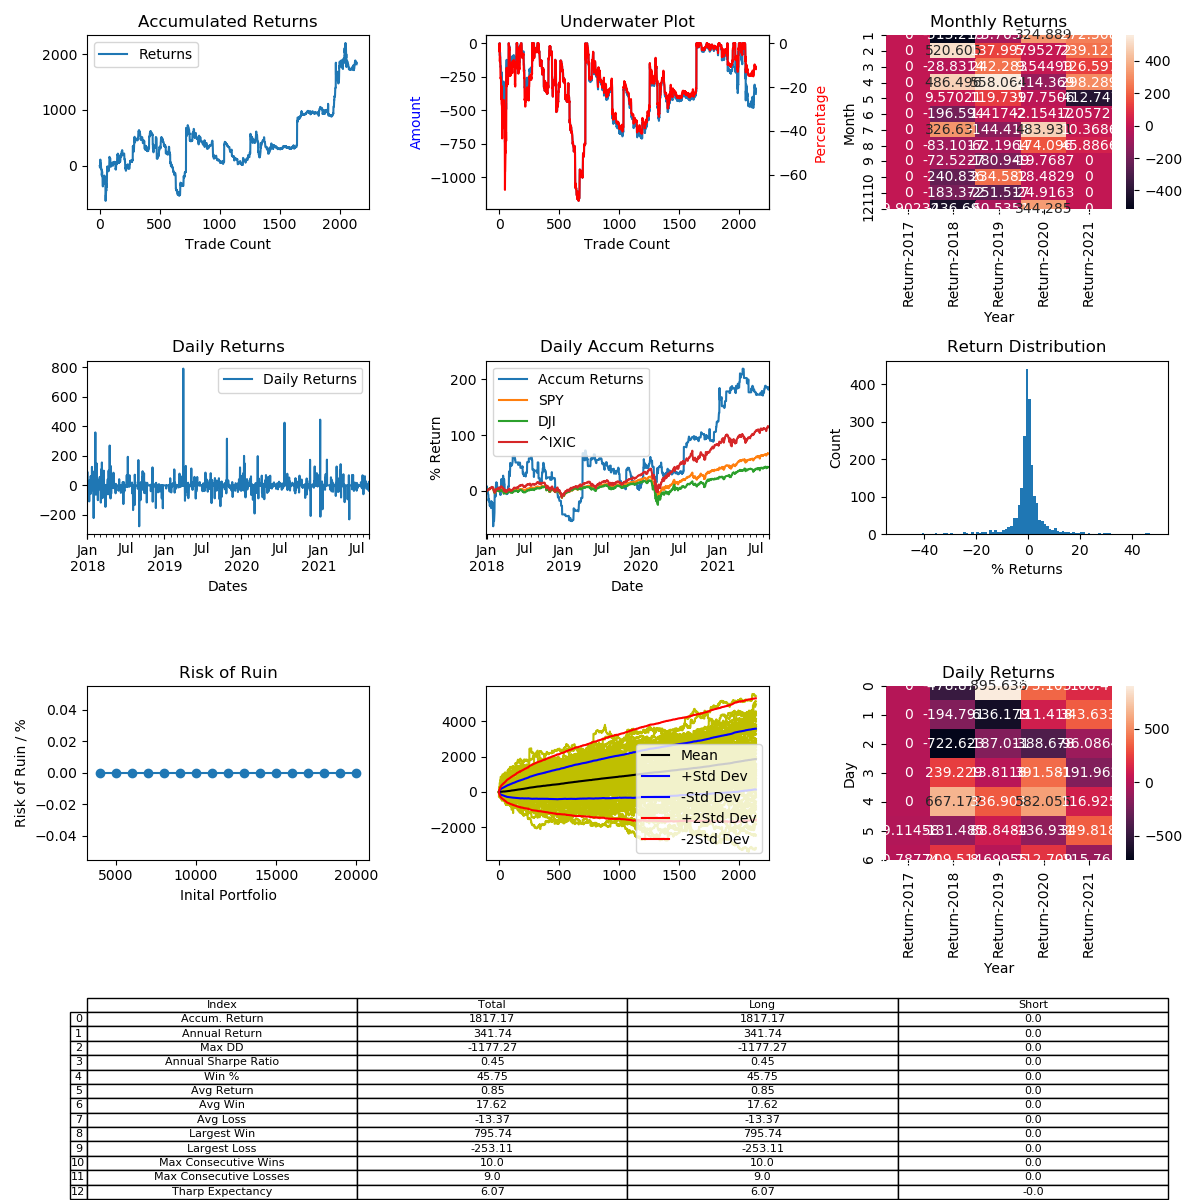

The table this chart was drawn from, first rows:
, Entry Time, Exit Time, Symbol, Direction, Entry, Exit
0, 2017-12-30 21:55:00, 2017-12-31 07:25:00, BCHUSD, LONG, 2304, 2283
1, 2017-12-31 17:15:00, 2017-12-31 18:05:00, BCHUSD, LONG, 2420, 2407
2, 2017-12-31 18:30:00, 2018-01-01 00:35:00, BCHUSD, LONG, 2407, 2350
3, 2018-01-01 02:30:00, 2018-01-01 07:15:00, BCHUSD, LONG, 2324, 2389
4, 2018-01-01 10:00:00, 2018-01-02 19:30:00, BCHUSD, LONG, 2380, 2600
5, 2018-01-03 10:40:00, 2018-01-03 13:55:00, BCHUSD, LONG, 2570, 2631
6, 2018-01-03 17:35:00, 2018-01-06 02:20:00, BCHUSD, LONG, 2593, 2355
7, 2018-01-06 07:35:00, 2018-01-06 08:50:00, BCHUSD, LONG, 2385, 2402
8, 2018-01-06 09:45:00, 2018-01-06 11:50:00, BCHUSD, LONG, 2397, 2436
9, 2018-01-06 17:10:00, 2018-01-07 02:20:00, BCHUSD, LONG, 2565, 2536
10, 2018-01-07 06:35:00, 2018-01-07 14:20:00, BCHUSD, LONG, 2670, 2619
11, 2018-01-07 20:00:00, 2018-01-08 10:35:00, BCHUSD, LONG, 2552, 2421
12, 2018-01-08 13:00:00, 2018-01-08 19:45:00, BCHUSD, LONG, 2450, 2406
13, 2018-01-09 05:55:00, 2018-01-09 10:40:00, BCHUSD, LONG, 2407, 2379
14, 2018-01-09 12:15:00, 2018-01-09 18:30:00, BCHUSD, LONG, 2400, 2417
15, 2018-01-09 21:45:00, 2018-01-09 21:50:00, BCHUSD, LONG, 2389, 2385
16, 2018-01-10 20:35:00, 2018-01-11 01:55:00, BCHUSD, LONG, 2692, 2680
17, 2018-01-11 02:40:00, 2018-01-11 22:35:00, BCHUSD, LONG, 2746, 2460
18, 2018-01-11 23:50:00, 2018-01-12 08:00:00, BCHUSD, LONG, 2423, 2504
19, 2018-01-12 13:15:00, 2018-01-13 03:30:00, BCHUSD, LONG, 2570, 2572
20, 2018-01-13 06:45:00, 2018-01-13 17:20:00, BCHUSD, LONG, 2620, 2707
21, 2018-01-14 00:30:00, 2018-01-15 17:20:00, BCHUSD, LONG, 2700, 2455
22, 2018-01-15 17:45:00, 2018-01-15 18:35:00, BCHUSD, LONG, 2458, 2450
23, 2018-01-16 01:15:00, 2018-01-16 01:20:00, BCHUSD, LONG, 2341, 2326
24, 2018-01-16 02:50:00, 2018-01-16 05:15:00, BCHUSD, LONG, 2282, 2272
25, 2018-01-16 14:00:00, 2018-01-17 09:00:00, BCHUSD, LONG, 1901, 1790
26, 2018-01-17 12:25:00, 2018-01-17 18:50:00, BCHUSD, LONG, 1670, 1498
27, 2018-01-17 20:40:00, 2018-01-18 15:55:00, BCHUSD, LONG, 1630, 1900
28, 2018-01-18 18:10:00, 2018-01-18 18:20:00, BCHUSD, LONG, 1864, 1867
29, 2018-01-18 20:50:00, 2018-01-21 09:35:00, BCHUSD, LONG, 1886, 1782
30, 2018-01-21 13:00:00, 2018-01-22 00:35:00, BCHUSD, LONG, 1825, 1781
31, 2018-01-22 04:40:00, 2018-01-22 09:05:00, BCHUSD, LONG, 1781, 1762
32, 2018-01-22 15:55:00, 2018-01-22 22:40:00, BCHUSD, LONG, 1550, 1579
33, 2018-01-23 00:40:00, 2018-01-23 02:30:00, BCHUSD, LONG, 1624, 1615
34, 2018-01-23 03:25:00, 2018-01-23 05:00:00, BCHUSD, LONG, 1626, 1586
35, 2018-01-23 14:20:00, 2018-01-23 18:30:00, BCHUSD, LONG, 1530, 1660
36, 2018-01-23 22:15:00, 2018-01-23 22:30:00, BCHUSD, LONG, 1654, 1650
37, 2018-01-24 02:40:00, 2018-01-24 13:40:00, BCHUSD, LONG, 1575, 1642
38, 2018-01-24 13:50:00, 2018-01-25 02:05:00, BCHUSD, LONG, 1650, 1655
39, 2018-01-25 03:40:00, 2018-01-25 04:30:00, BCHUSD, LONG, 1690, 1661
40, 2018-01-25 05:00:00, 2018-01-25 13:50:00, BCHUSD, LONG, 1669, 1638
41, 2018-01-25 16:25:00, 2018-01-25 20:20:00, BCHUSD, LONG, 1610, 1645
42, 2018-01-26 00:05:00, 2018-01-30 06:25:00, BCHUSD, LONG, 1627, 1599
43, 2018-01-30 06:35:00, 2018-01-30 21:40:00, BCHUSD, LONG, 1603, 1459
44, 2018-01-31 07:55:00, 2018-01-31 09:35:00, BCHUSD, LONG, 1495, 1461
45, 2018-01-31 09:55:00, 2018-01-31 12:45:00, BCHUSD, LONG, 1479, 1508
46, 2018-01-31 15:20:00, 2018-01-31 18:15:00, BCHUSD, LONG, 1470, 1466
47, 2018-01-31 20:55:00, 2018-01-31 23:30:00, BCHUSD, LONG, 1465, 1454
48, 2018-02-01 00:15:00, 2018-02-01 20:10:00, BCHUSD, LONG, 1479, 1171
49, 2018-02-01 21:50:00, 2018-02-02 06:15:00, BCHUSD, LONG, 1283, 1140
50, 2018-02-02 10:30:00, 2018-02-02 14:20:00, BCHUSD, LONG, 1077, 1177
51, 2018-02-02 15:30:00, 2018-02-02 20:25:00, BCHUSD, LONG, 1174, 1175
52, 2018-02-06 09:40:00, 2018-02-06 15:40:00, BCHUSD, LONG, 860.0, 914.2
53, 2018-02-06 18:10:00, 2018-02-06 19:20:00, BCHUSD, LONG, 889.5, 902
54, 2018-02-06 19:55:00, 2018-02-06 21:50:00, BCHUSD, LONG, 945.0, 969.6
55, 2018-02-07 01:40:00, 2018-02-07 02:30:00, BCHUSD, LONG, 958, 950.0
56, 2018-02-07 04:15:00, 2018-02-07 07:25:00, BCHUSD, LONG, 904.9, 910.0
57, 2018-02-07 07:35:00, 2018-02-07 12:25:00, BCHUSD, LONG, 916, 1000
58, 2018-02-07 12:50:00, 2018-02-07 18:00:00, BCHUSD, LONG, 1020, 1027
59, 2018-02-07 18:10:00, 2018-02-08 06:00:00, BCHUSD, LONG, 1036, 989.5
... 2,082 more rows
